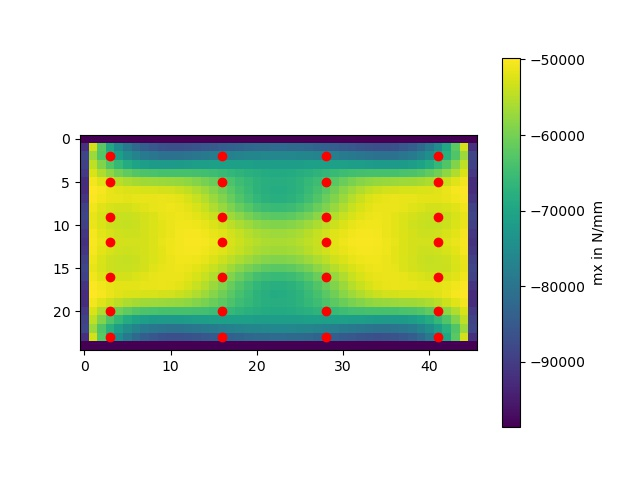

The table this chart was drawn from, first rows:
-98666.66666666669, -98666.6666666669, -98666.66666666676, -98666.66666666669, -98666.66666666669, -98666.66666666669, -98666.66666666669, -98666.66666666669, -98666.66666666669, -98666.66666666669, -98666.66666666669, -98666.66666666669, -98666.66666666669, -98666.66666666669, -98666.66666666669, -98666.66666666669, -98666.66666666669, -98666.66666666669, -98666.66666666669, -98666.66666666669, -98666.66666666669, -98666.66666666669, -98666.66666666669, -98666.66666666669
-91864, -53130, -62229, -69376, -74859, -78968, -81964, -84068, -85459, -86285, -86662, -86688, -86445, -86004, -85430, -84780, -84109, -83462, -82873, -82368, -81970, -81694, -81553, -81552
-88414, -56946, -62927, -67578, -71426, -74443, -76745, -78415, -79527, -80157, -80389, -80304, -79980, -79488, -78887, -78219, -77514, -77149, -76795, -76487, -76244, -76076, -75988, -75984
-89034, -54487, -59070, -62994, -66129, -68533, -70259, -71393, -72036, -72297, -72284, -72096, -71822, -71533, -71283, -71110, -71033, -70997, -71037, -71121, -71219, -71302, -71347, -71345
-90597, -52553, -55513, -58066, -60135, -61698, -62785, -63458, -63808, -63937, -63952, -63948, -64005, -64177, -64493, -64957, -65544, -66212, -66906, -67561, -68118, -68522, -68734, -68735
-92281, -50592, -52106, -53556, -54783, -55703, -56323, -56693, -56900, -57043, -57222, -57526, -58022, -58748, -59711, -60886, -62219, -63553, -64871, -66078, -67080, -67796, -68169, -68170
-92474, -49758, -50511, -51289, -51889, -52302, -52534, -52639, -52702, -52823, -53097, -53605, -54403, -55512, -56920, -58577, -60404, -62245, -64034, -65650, -66978, -67921, -68410, -68409
-91035, -50082, -50799, -51345, -51660, -51747, -51654, -51467, -51288, -51225, -51379, -51830, -52628, -53786, -55283, -57057, -59017, -61046, -63013, -64785, -66238, -67268, -67800, -67795
-89224, -50898, -51988, -52642, -52896, -52816, -52493, -52039, -51575, -51223, -51089, -51259, -51788, -52694, -53958, -55523, -57303, -59185, -61034, -62716, -64103, -65088, -65597, -65590
-88530, -51350, -52744, -53594, -53938, -53865, -53479, -52898, -52249, -51658, -51240, -51087, -51258, -51778, -52628, -53753, -55059, -56729, -58354, -59826, -61038, -61900, -62343, -62334
-89384, -51103, -52495, -53464, -53941, -54005, -53721, -53184, -52511, -51823, -51238, -50856, -50752, -50967, -51509, -52350, -53432, -54618, -55850, -57011, -57992, -58701, -59070, -59064
-90859, -50506, -51685, -52642, -53262, -53504, -53390, -52988, -52397, -51734, -51114, -50640, -50395, -50427, -50753, -51350, -52169, -53131, -54144, -55109, -55931, -56529, -56843, -56842
-91568, -50198, -51243, -52154, -52857, -53189, -53159, -52826, -52284, -51645, -51026, -50531, -50247, -50227, -50494, -51036, -51810, -52646, -53551, -54431, -55188, -55742, -56035, -56036
-90873, -50501, -51685, -52660, -53258, -53489, -53369, -52965, -52375, -51713, -51094, -50622, -50379, -50416, -50748, -51357, -52195, -53131, -54125, -55078, -55892, -56485, -56797, -56797
-89384, -51089, -52461, -53403, -53897, -53972, -53693, -53160, -52490, -51805, -51225, -50848, -50749, -50968, -51510, -52342, -53401, -54598, -55828, -56980, -57951, -58652, -59017, -59013
-88528, -51340, -52722, -53559, -53905, -53837, -53454, -52875, -52226, -51634, -51215, -51061, -51237, -51772, -52656, -53846, -55264, -56809, -58358, -59786, -60975, -61826, -62266, -62260
-89228, -50894, -51979, -52628, -52892, -52816, -52498, -52048, -51589, -51241, -51111, -51284, -51811, -52706, -53944, -55458, -57146, -59117, -61017, -62723, -64121, -65110, -65620, -65611
-91043, -50088, -50819, -51389, -51689, -51770, -51677, -51490, -51312, -51248, -51400, -51846, -52638, -53792, -55288, -57068, -59048, -61062, -63027, -64804, -66264, -67300, -67835, -67829
-92464, -49761, -50510, -51272, -51898, -52328, -52569, -52679, -52744, -52863, -53133, -53636, -54426, -55526, -56920, -58561, -60368, -62240, -64056, -65692, -67035, -67988, -68480, -68477
-92271, -50600, -52120, -53576, -54803, -55728, -56351, -56724, -56930, -57071, -57245, -57542, -58027, -58738, -59682, -60832, -62135, -63512, -64869, -66108, -67133, -67865, -68245, -68244
-90590, -52560, -55524, -58079, -60150, -61712, -62796, -63466, -63813, -63938, -63949, -63939, -63987, -64147, -64445, -64880, -65422, -66148, -66883, -67568, -68144, -68559, -68777, -68776
-89039, -54494, -59080, -63003, -66135, -68530, -70246, -71368, -72002, -72258, -72242, -72056, -71787, -71505, -71264, -71099, -71026, -70994, -71035, -71119, -71216, -71298, -71345, -71346
-88432, -56961, -62984, -67710, -71468, -74433, -76703, -78354, -79453, -80078, -80308, -80228, -79919, -79456, -78909, -78332, -77772, -77262, -76823, -76466, -76197, -76017, -75927, -75927
-91841, -53123, -62192, -69279, -74811, -78944, -81949, -84053, -85443, -86267, -86645, -86674, -86434, -85995, -85413, -84740, -84016, -83423, -82861, -82368, -81971, -81695, -81553, -81553
-98667, -98667, -98667, -98667, -98667, -98667, -98667, -98667, -98667, -98667, -98667, -98667, -98667, -98667, -98667, -98667, -98667, -98667, -98667, -98667, -98667, -98667, -98667, -98667
